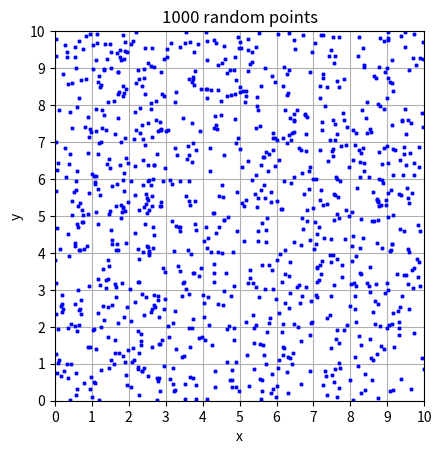

Source code (Python):
# Wesley Smith & Juan Orozco
# Project 6: Random Processes
# Description: Display random numbers

from math import sqrt, exp, factorial
from random import random
import matplotlib.pyplot as plt

x = []
y = []

# Print 20 successive numbers returned by random
for i in range(20):
	print(int(random()))

print("--------------------------------------------")

# Print 50 numbers from 0-9
for i in range(50):
	print(int(random()*10))

print("--------------------------------------------")

# Add numbers to the x and y lists
for i in range(1000):
	x.append(random()*10)
	y.append(random()*10)

# Setup graph
plt.plot(x, y, marker="X", markersize=2, color="blue", linestyle="None")
plt.axis("scaled")
plt.xlim(0,10)
plt.ylim(0,10)
plt.xticks(range(11))
plt.yticks(range(11))
plt.grid()
plt.title("1000 random points")
plt.xlabel("x")
plt.ylabel("y")

# Display graph
plt.show()	
